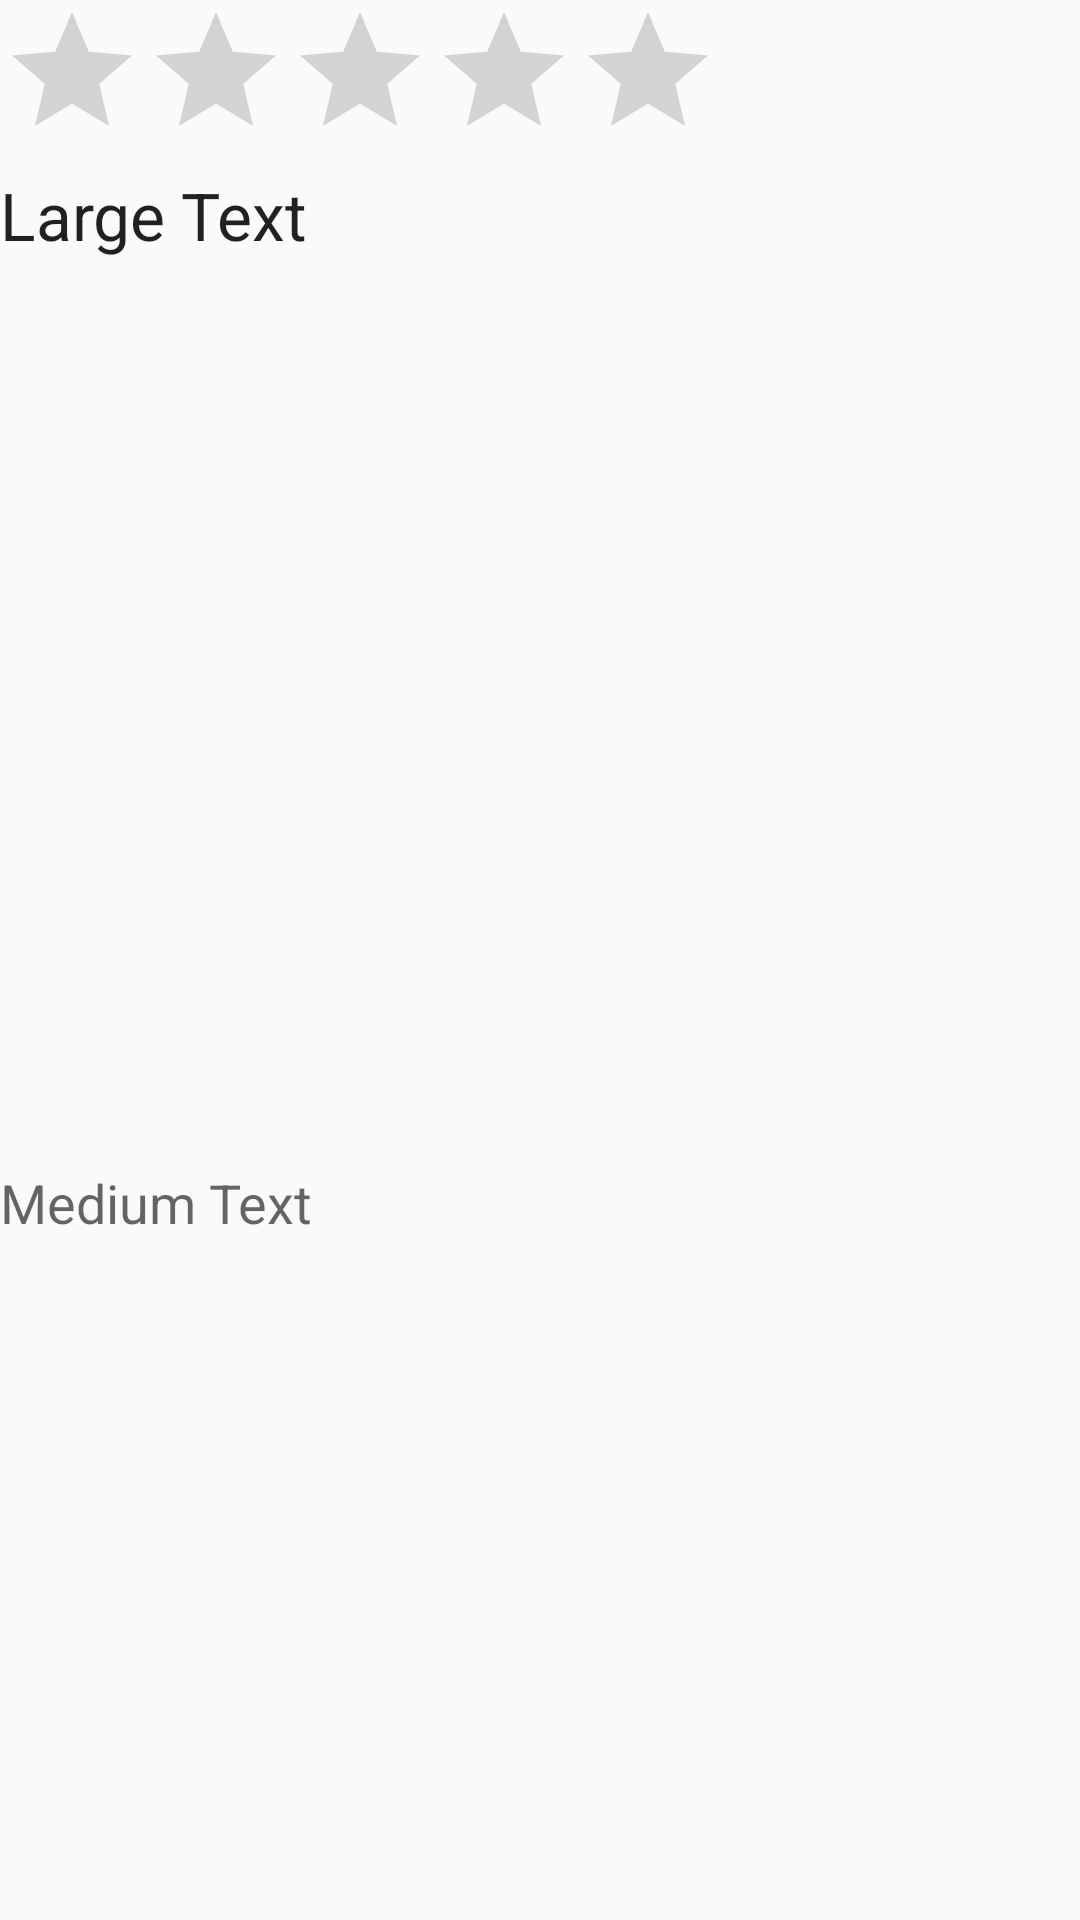

This screen was rendered from an Android layout file. Write that file and the resources it references.
<!-- AndroidManifest.xml: application theme AppTheme -->
<!-- res/layout/activity_result.xml -->
<RelativeLayout
    xmlns:android="http://schemas.android.com/apk/res/android"
    xmlns:tools="http://schemas.android.com/tools"
    android:layout_width="match_parent"
    android:layout_height="match_parent"
    tools:context=".ResultActivity" >

    <LinearLayout
        android:layout_width="wrap_content"
        android:layout_height="wrap_content"
        android:layout_alignParentBottom="true"
        android:layout_alignParentLeft="true"
        android:layout_alignParentRight="true"
        android:layout_alignParentTop="true"
        android:orientation="vertical" >

        <RatingBar
            android:id="@+id/ratingBar1"
            android:layout_width="wrap_content"
            android:layout_height="wrap_content"
            android:numStars="5"
            android:stepSize="1.0"
            android:rating="0.0"/>

        <TextView
            android:id="@+id/textResult"
            android:layout_width="match_parent"
            android:layout_height="wrap_content"
            android:layout_weight="0.08"
            android:text="Large Text"
            android:textAppearance="?android:attr/textAppearanceLarge" />
        <TextView
            android:id="@+id/textScore"
            android:layout_width="match_parent"
            android:layout_height="wrap_content"
            android:layout_weight="0.06"
            android:text="Medium Text"
            android:textAppearance="?android:attr/textAppearanceMedium" />
    </LinearLayout>

</RelativeLayout>
<!-- resources referenced by this layout -->
<resources>
  <style name="AppTheme" parent="Theme.AppCompat.Light.DarkActionBar">
          
          <item name="colorPrimary">@color/colorPrimary</item>
          <item name="colorPrimaryDark">@color/colorPrimaryDark</item>
          <item name="colorAccent">@color/colorAccent</item>
      </style>
  <color name="colorPrimary">#000000</color>
  <color name="colorPrimaryDark">#d93b3b</color>
  <color name="colorAccent">#FF4081</color>
</resources>
